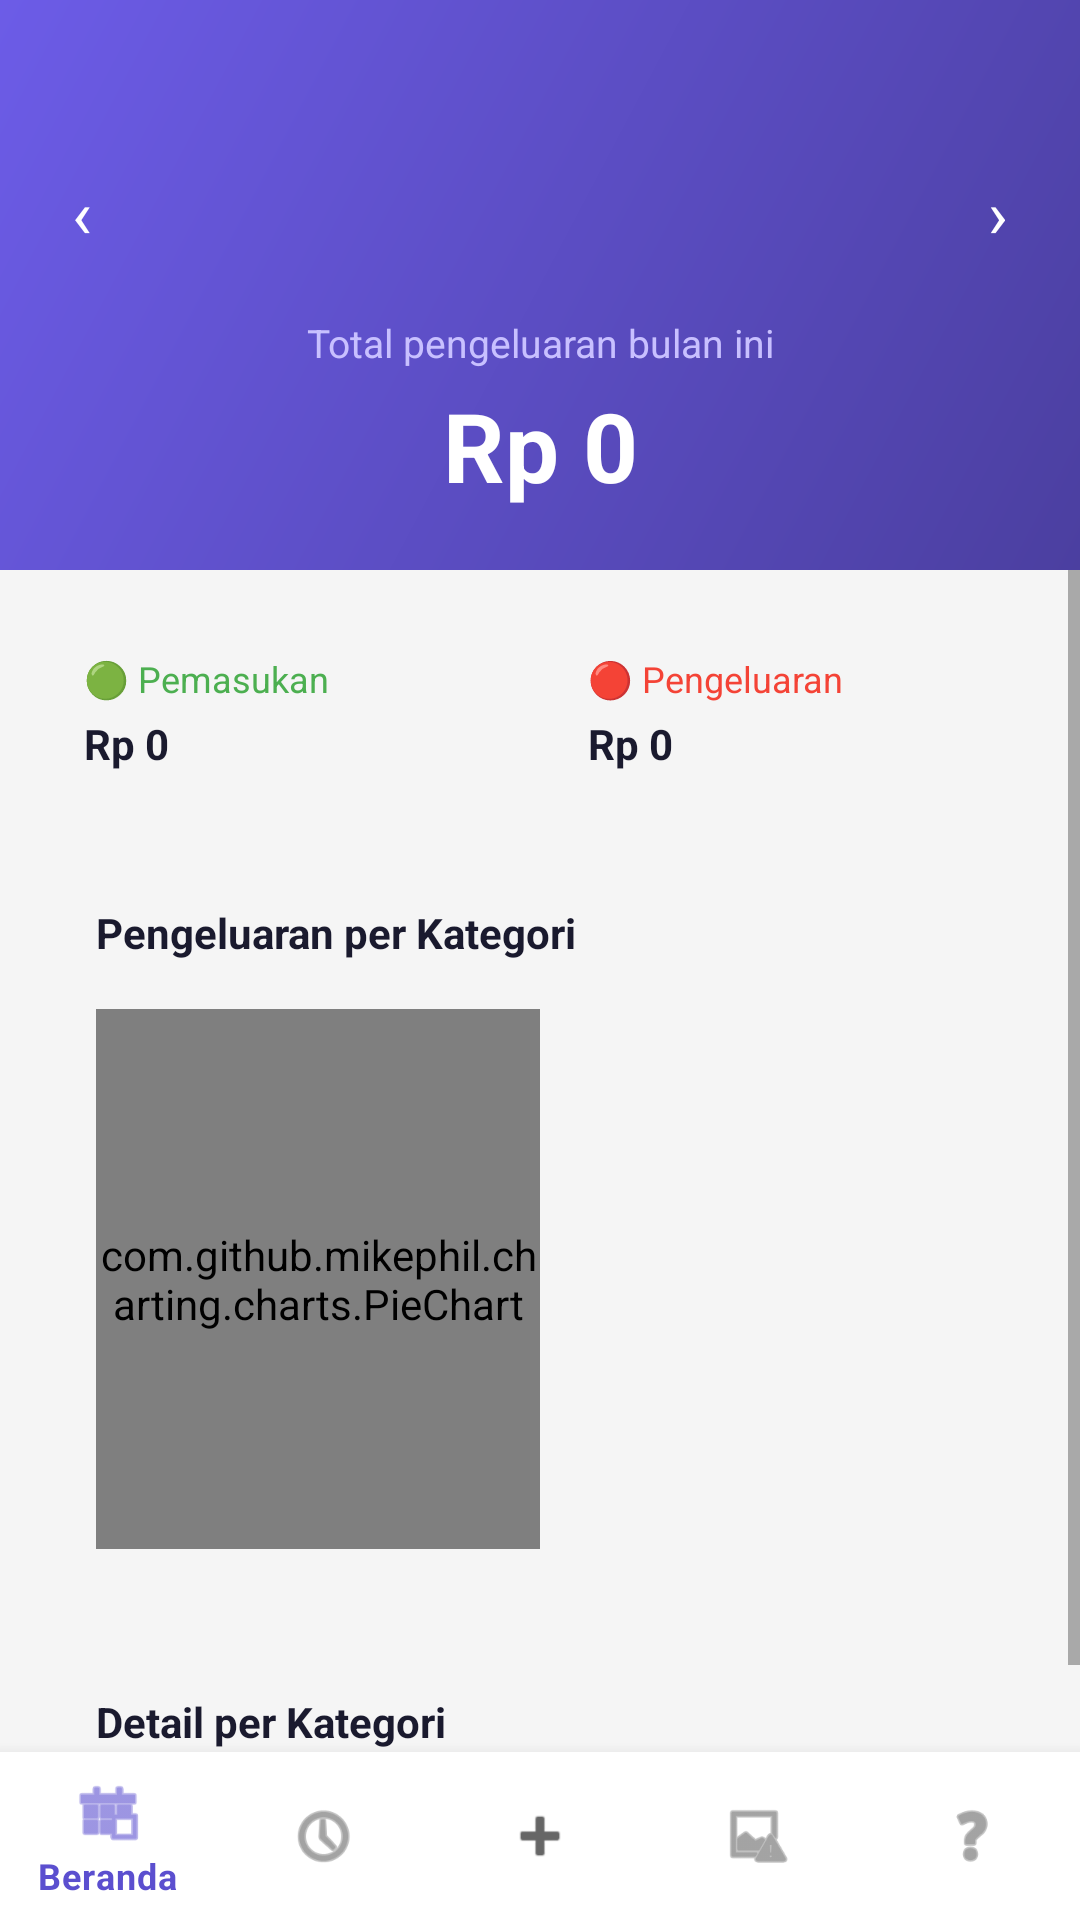

Layout XML and referenced resources for this Android screen:
<!-- AndroidManifest.xml: activity theme Theme.PocketFlow.NoActionBar -->
<!-- res/layout/activity_summary.xml -->
<?xml version="1.0" encoding="utf-8"?>
<LinearLayout xmlns:android="http://schemas.android.com/apk/res/android"
    xmlns:app="http://schemas.android.com/apk/res-auto"
    android:layout_width="match_parent"
    android:layout_height="match_parent"
    android:background="#F5F5F5"
    android:orientation="vertical">

    
    <LinearLayout
        android:layout_width="match_parent"
        android:layout_height="wrap_content"
        android:background="@drawable/gradient_header"
        android:orientation="vertical"
        android:paddingStart="16dp"
        android:paddingTop="48dp"
        android:paddingEnd="16dp"
        android:paddingBottom="20dp">

        
        <LinearLayout
            android:layout_width="match_parent"
            android:layout_height="wrap_content"
            android:gravity="center_vertical"
            android:orientation="horizontal">

            <TextView
                android:id="@+id/btnPrevMonth"
                android:layout_width="wrap_content"
                android:layout_height="wrap_content"
                android:padding="8dp"
                android:text="‹"
                android:textColor="#FFFFFF"
                android:textSize="22sp" />

            <TextView
                android:id="@+id/tvMonthYear"
                android:layout_width="0dp"
                android:layout_height="wrap_content"
                android:layout_weight="1"
                android:gravity="center"
                android:textColor="#FFFFFF"
                android:textSize="16sp"
                android:textStyle="bold" />

            <TextView
                android:id="@+id/btnNextMonth"
                android:layout_width="wrap_content"
                android:layout_height="wrap_content"
                android:padding="8dp"
                android:text="›"
                android:textColor="#FFFFFF"
                android:textSize="22sp" />
        </LinearLayout>

        
        <TextView
            android:layout_width="match_parent"
            android:layout_height="wrap_content"
            android:layout_marginTop="12dp"
            android:gravity="center"
            android:text="Total pengeluaran bulan ini"
            android:textColor="#C8C0FF"
            android:textSize="13sp" />

        <TextView
            android:id="@+id/tvHeaderExpense"
            android:layout_width="match_parent"
            android:layout_height="wrap_content"
            android:layout_marginTop="4dp"
            android:gravity="center"
            android:text="Rp 0"
            android:textColor="#FFFFFF"
            android:textSize="32sp"
            android:textStyle="bold" />
    </LinearLayout>

    <ScrollView
        android:layout_width="match_parent"
        android:layout_height="0dp"
        android:layout_weight="1">

        <LinearLayout
            android:layout_width="match_parent"
            android:layout_height="wrap_content"
            android:orientation="vertical"
            android:padding="16dp">

            
            <LinearLayout
                android:layout_width="match_parent"
                android:layout_height="wrap_content"
                android:layout_marginBottom="16dp"
                android:orientation="horizontal">

                <LinearLayout
                    android:layout_width="0dp"
                    android:layout_height="wrap_content"
                    android:layout_marginEnd="8dp"
                    android:layout_weight="1"
                    android:background="@drawable/bg_white_card"
                    android:elevation="2dp"
                    android:orientation="vertical"
                    android:padding="12dp">

                    <TextView
                        android:layout_width="wrap_content"
                        android:layout_height="wrap_content"
                        android:text="🟢 Pemasukan"
                        android:textColor="#4CAF50"
                        android:textSize="12sp" />

                    <TextView
                        android:id="@+id/tvMonthIncome"
                        android:layout_width="wrap_content"
                        android:layout_height="wrap_content"
                        android:layout_marginTop="4dp"
                        android:text="Rp 0"
                        android:textColor="#1A1A2E"
                        android:textSize="14sp"
                        android:textStyle="bold" />
                </LinearLayout>

                <LinearLayout
                    android:layout_width="0dp"
                    android:layout_height="wrap_content"
                    android:layout_weight="1"
                    android:background="@drawable/bg_white_card"
                    android:elevation="2dp"
                    android:orientation="vertical"
                    android:padding="12dp">

                    <TextView
                        android:layout_width="wrap_content"
                        android:layout_height="wrap_content"
                        android:text="🔴 Pengeluaran"
                        android:textColor="#F44336"
                        android:textSize="12sp" />

                    <TextView
                        android:id="@+id/tvMonthExpense"
                        android:layout_width="wrap_content"
                        android:layout_height="wrap_content"
                        android:layout_marginTop="4dp"
                        android:text="Rp 0"
                        android:textColor="#1A1A2E"
                        android:textSize="14sp"
                        android:textStyle="bold" />
                </LinearLayout>
            </LinearLayout>

            
            <LinearLayout
                android:id="@+id/layoutPieCard"
                android:layout_width="match_parent"
                android:layout_height="wrap_content"
                android:layout_marginBottom="16dp"
                android:background="@drawable/bg_white_card"
                android:elevation="2dp"
                android:orientation="vertical">

                <TextView
                    android:layout_width="wrap_content"
                    android:layout_height="wrap_content"
                    android:padding="16dp"
                    android:text="Pengeluaran per Kategori"
                    android:textColor="#1A1A2E"
                    android:textSize="14sp"
                    android:textStyle="bold" />

                <LinearLayout
                    android:layout_width="match_parent"
                    android:layout_height="wrap_content"
                    android:orientation="horizontal"
                    android:paddingStart="16dp"
                    android:paddingEnd="16dp"
                    android:paddingBottom="16dp"
                    android:gravity="center_vertical">

                    <com.github.mikephil.charting.charts.PieChart
                        android:id="@+id/pieChart"
                        android:layout_width="0dp"
                        android:layout_height="180dp"
                        android:layout_weight="1" />

                    <LinearLayout
                        android:id="@+id/legendContainer"
                        android:layout_width="0dp"
                        android:layout_height="wrap_content"
                        android:layout_weight="1"
                        android:orientation="vertical"
                        android:paddingStart="12dp"
                        android:gravity="center_vertical" />
                </LinearLayout>
            </LinearLayout>

            
            <LinearLayout
                android:id="@+id/layoutCategoryCard"
                android:layout_width="match_parent"
                android:layout_height="wrap_content"
                android:background="@drawable/bg_white_card"
                android:elevation="2dp"
                android:orientation="vertical">

                <TextView
                    android:layout_width="wrap_content"
                    android:layout_height="wrap_content"
                    android:padding="16dp"
                    android:text="Detail per Kategori"
                    android:textColor="#1A1A2E"
                    android:textSize="14sp"
                    android:textStyle="bold" />

                <androidx.recyclerview.widget.RecyclerView
                    android:id="@+id/rvCategories"
                    android:layout_width="match_parent"
                    android:layout_height="wrap_content"
                    android:nestedScrollingEnabled="false" />
            </LinearLayout>

            
            <TextView
                android:id="@+id/tvEmpty"
                android:layout_width="match_parent"
                android:layout_height="wrap_content"
                android:gravity="center"
                android:padding="48dp"
                android:text="Belum ada data transaksi\nuntuk bulan ini."
                android:textColor="#888888"
                android:textSize="14sp"
                android:visibility="gone" />

        </LinearLayout>
    </ScrollView>

    
    <com.google.android.material.bottomnavigation.BottomNavigationView
        android:id="@+id/bottomNav"
        android:layout_width="match_parent"
        android:layout_height="wrap_content"
        android:background="#FFFFFF"
        android:elevation="8dp"
        app:itemIconTint="@null"
        app:itemTextColor="#5B4FCF"
        app:menu="@menu/bottom_nav_menu" />

</LinearLayout>
<!-- resources referenced by this layout -->
<resources>
  <!-- drawable gradient_header (drawable) -->
  <?xml version="1.0" encoding="utf-8"?>
  <shape xmlns:android="http://schemas.android.com/apk/res/android">
      <gradient
          android:angle="135"
          android:startColor="#4B3FA0"
          android:endColor="#6C5CE7"
          android:type="linear" />
  </shape>
  <style name="Theme.PocketFlow.NoActionBar" parent="Theme.PocketFlow">
          <item name="windowActionBar">false</item>
          <item name="windowNoTitle">true</item>
      </style>
  <style name="Theme.PocketFlow" parent="Theme.MaterialComponents.Light.NoActionBar">
          <item name="colorPrimary">#5B4FCF</item>
          <item name="colorPrimaryVariant">#4B3FA0</item>
          <item name="colorOnPrimary">#FFFFFF</item>
          <item name="colorSecondary">#9C88FF</item>
          <item name="colorSecondaryVariant">#6C5CE7</item>
          <item name="colorOnSecondary">#FFFFFF</item>
          <item name="android:statusBarColor">#4B3FA0</item>
          <item name="android:navigationBarColor">#FFFFFF</item>
      </style>
</resources>
